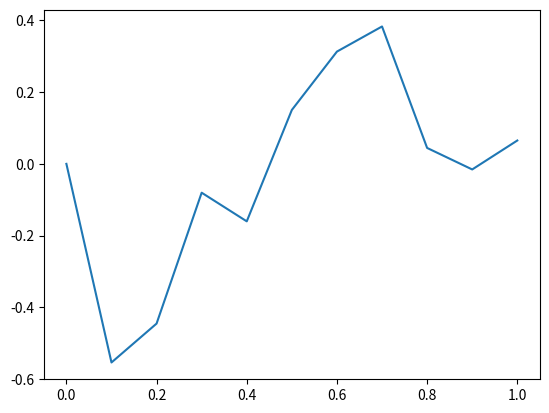

Python code for this plot:
import numpy as np 
import matplotlib.pyplot as plt

def bm():
    """Brownian path simulation"""
    np.random.seed(100)    # set the seed of the random number generator
    stopping_time = 1.
    N = 10
    dt = stopping_time/N 

    dW = np.sqrt(dt)*np.random.normal(size=N)
    W = np.cumsum(dW)
    W = np.hstack(([0],W))
    
    T = np.linspace(0,stopping_time,N+1)
    
    return T,W

def main():
    T,W = bm()
    
    plt.figure()
    plt.plot(T,W)
    plt.show()

if __name__ == '__main__':
	main()
